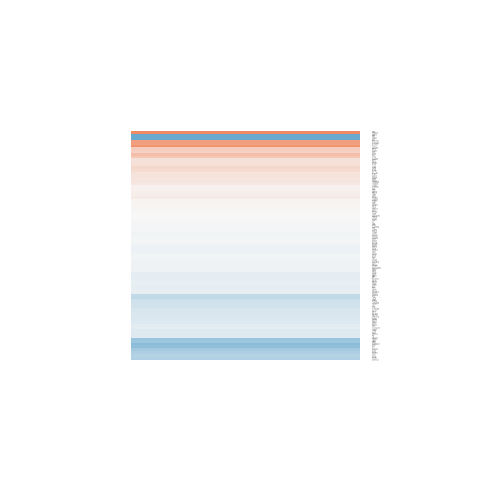

Data behind this chart, as committed beside it:
gene.id, ENSEMBL, ENTREZID, SYMBOL, logFC, AveExpr, t, P.Value, adj.P.Val, B
ENSG00000004478, ENSG00000004478, 2288, FKBP4, -0.1606, 7.479, -0.726, 0.4815, 0.9999, -6.377
ENSG00000004864, ENSG00000004864, 10165, SLC25A13, -0.1499, 2.872, -0.8108, 0.433, 0.9999, -5.85
ENSG00000025708, ENSG00000025434, 10062, NR1H3, -0.152, 1.62, -0.2146, 0.8336, 0.9999, -5.531
ENSG00000029363, ENSG00000029153, 56938, ARNTL2, -0.1729, 8.732, -1.192, 0.256, 0.9999, -5.937
ENSG00000033178, ENSG00000033170, 2530, FUT8, -0.08058, 6.395, -0.4273, 0.6766, 0.9999, -6.562
ENSG00000040608, ENSG00000040531, 1497, CTNS, 0.2801, -0.5471, 0.3358, 0.7427, 0.9999, -5.259
ENSG00000050438, ENSG00000050405, 51474, LIMA1, -0.6102, 1.302, -1.501, 0.1587, 0.9999, -4.898
ENSG00000053501, ENSG00000053372, 51154, MRTO4, -0.05211, 4.225, -0.3418, 0.7383, 0.9999, -6.402
ENSG00000054611, ENSG00000054523, 23095, KIF1B, 0.5167, 4.598, 2.455, 0.02997, 0.7744, -3.928
ENSG00000065308, ENSG00000065183, 10885, WDR3, -0.6197, 3.137, -1.439, 0.1753, 0.9999, -5.177
ENSG00000072364, ENSG00000072274, 7037, TFRC, -0.09779, 7.534, -0.6648, 0.5185, 0.9999, -6.421
ENSG00000072778, ENSG00000072694, 2213, FCGR2B, 0.1453, 5.585, 0.698, 0.4983, 0.9999, -6.318
ENSG00000074706, ENSG00000074660, 8578, SCARF1, -0.5139, 7.642, -2.301, 0.03974, 0.8791, -4.319
ENSG00000077713, ENSG00000077585, 7107, GPR137B, -0.2067, 2.165, -0.4173, 0.6837, 0.9999, -5.737
ENSG00000078124, ENSG00000078081, 27074, LAMP3, -0.03295, 3.726, -0.1436, 0.8882, 0.9999, -6.288
ENSG00000079263, ENSG00000079215, 6507, SLC1A3, -0.5434, 5.001, -1.262, 0.2306, 0.9999, -5.787
ENSG00000079332, ENSG00000079277, 8569, MKNK1, -0.05822, 7.174, -0.2643, 0.796, 0.9999, -6.614
ENSG00000080854, ENSG00000080824, 3320, HSP90AA1, -0.7442, 3.696, -1.866, 0.08618, 0.9999, -4.651
ENSG00000081386, ENSG00000081307, 79876, UBA5, -0.01341, 4.528, -0.05512, 0.9569, 0.9999, -6.496
ENSG00000087111, ENSG00000087086, 2512, FTL, -0.2717, 5.265, -1.867, 0.08611, 0.9999, -4.962
ENSG00000090857, ENSG00000090659, 30835, CD209, -0.06457, 6.547, -0.1558, 0.8787, 0.9999, -6.645
ENSG00000095370, ENSG00000095209, 55151, TMEM38B, 0.1612, 4.778, 0.3416, 0.7385, 0.9999, -6.437
ENSG00000099284, ENSG00000099250, 8829, NRP1, 0.2127, 0.6527, 0.3943, 0.7002, 0.9999, -5.554
ENSG00000100300, ENSG00000100285, 4744, NEFH, 0.2595, 3.443, 0.4546, 0.6573, 0.9999, -6.001
ENSG00000100505, ENSG00000100462, 10419, PRMT5, -0.6327, -0.1233, -1.342, 0.204, 0.9999, -4.811
ENSG00000100865, ENSG00000100804, 5693, PSMB5, -0.2056, 4.458, -1.672, 0.1199, 0.9999, -5.182
ENSG00000101003, ENSG00000100979, 5360, PLTP, 0.2276, 1.182, 0.3376, 0.7414, 0.9999, -5.497
ENSG00000101019, ENSG00000100985, 4318, MMP9, -0.05891, 4.487, -0.4017, 0.6948, 0.9999, -6.394
ENSG00000101096, ENSG00000101040, 23613, ZMYND8, -0.3591, 7.101, -1.435, 0.1764, 0.9999, -5.644
ENSG00000102531, ENSG00000102393, 2717, GLA, -0.3912, 7.059, -1.257, 0.2324, 0.9999, -5.863
ENSG00000102755, ENSG00000102595, 55757, UGGT2, 0.1799, 3.465, 0.7383, 0.4743, 0.9999, -6.263
ENSG00000103005, ENSG00000102962, 6367, CCL22, -0.03552, 5.467, -0.1329, 0.8964, 0.9999, -6.615
ENSG00000103021, ENSG00000102970, 6361, CCL17, -0.2119, -1.138, -0.2986, 0.7703, 0.9999, -5.249
ENSG00000104381, ENSG00000104341, 55353, LAPTM4B, -0.292, 2.417, -1.022, 0.3267, 0.9999, -5.48
ENSG00000104408, ENSG00000104356, 10940, POP1, 0.0634, 9.346, 0.4134, 0.6865, 0.9999, -6.557
ENSG00000105281, ENSG00000105246, 10148, EBI3, -0.01978, 7.557, -0.03773, 0.9705, 0.9999, -6.651
ENSG00000105866, ENSG00000105825, 7980, TFPI2, -0.1658, 6.313, -1.234, 0.2405, 0.9999, -5.893
ENSG00000106290, ENSG00000106178, 6369, CCL24, -0.1075, 5.126, -0.5531, 0.5902, 0.9999, -6.4
ENSG00000107175, ENSG00000107020, 55848, PLGRKT, 0.1126, 4.26, 0.5851, 0.5691, 0.9999, -6.262
ENSG00000107862, ENSG00000107789, 9562, MINPP1, -0.124, 6.583, -1.023, 0.3262, 0.9999, -6.124
ENSG00000108819, ENSG00000108702, 6346, CCL1, -0.4637, 6.478, -2.052, 0.06225, 0.9999, -4.736
ENSG00000109929, ENSG00000109814, 7358, UGDH, 0.1726, 6.824, 0.8193, 0.4283, 0.9999, -6.309
ENSG00000110074, ENSG00000109971, 3312, HSPA8, -0.2849, 3.359, -0.9525, 0.3593, 0.9999, -5.715
ENSG00000110274, ENSG00000110104, 79080, CCDC86, -0.02638, 4.386, -0.179, 0.8609, 0.9999, -6.429
ENSG00000110756, ENSG00000110651, 975, CD81, -0.08503, 5.211, -0.5117, 0.618, 0.9999, -6.473
ENSG00000111254, ENSG00000111196, 55110, MAGOHB, 0.3886, 0.3465, 0.6749, 0.5123, 0.9999, -5.262
ENSG00000111348, ENSG00000111269, 1389, CREBL2, -0.08416, 9.382, -0.509, 0.6198, 0.9999, -6.51
ENSG00000111817, ENSG00000111729, 50856, CLEC4A, 0.7549, 0.9681, 2.126, 0.05452, 0.9999, -3.924
ENSG00000113597, ENSG00000113460, 55299, BRIX1, 0.03766, 4.45, 0.2782, 0.7855, 0.9999, -6.48
ENSG00000114416, ENSG00000114251, 7474, WNT5A, -0.09544, 7.002, -0.725, 0.4821, 0.9999, -6.382
ENSG00000114854, ENSG00000114737, 1154, CISH, -1.319, -0.9785, -1.522, 0.1535, 0.9999, -4.458
ENSG00000115524, ENSG00000115414, 2335, FN1, -0.04921, 9.084, -0.4565, 0.6561, 0.9999, -6.539
ENSG00000116017, ENSG00000115896, 5334, PLCL1, 0.9153, 1.347, 2.026, 0.06518, 0.9999, -4.028
ENSG00000116251, ENSG00000116133, 1718, DHCR24, 0.03293, 9.778, 0.2915, 0.7755, 0.9999, -6.598
ENSG00000117533, ENSG00000117410, 533, ATP6V0B, -0.2298, 4.951, -1.285, 0.2226, 0.9999, -5.749
ENSG00000117724, ENSG00000117594, 3290, HSD11B1, 0.8118, 2.486, 1.928, 0.07739, 0.9999, -4.379
ENSG00000118503, ENSG00000118292, 79630, C1orf54, 0.1818, 8.374, 0.8095, 0.4337, 0.9999, -6.313
ENSG00000119760, ENSG00000119681, 4053, LTBP2, -0.0202, 5.425, -0.1432, 0.8885, 0.9999, -6.609
ENSG00000120899, ENSG00000120708, 7045, TGFBI, -0.2666, 6.441, -1.626, 0.1294, 0.9999, -5.386
ENSG00000122696, ENSG00000122515, 83637, ZMIZ2, 0.08864, 4.108, 0.5368, 0.601, 0.9999, -6.318
... 85 more rows
